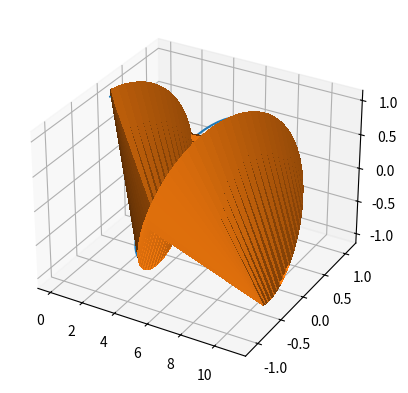

This figure's Python source:
import matplotlib.pyplot as plt
from mpl_toolkits.mplot3d import Axes3D
import numpy as np

# Créez les données
x = np.linspace(0, 10, 100)
y = np.sin(x)
z = np.cos(x)

# Calculez l'incertitude
incertitude_x = 0.1 * x
incertitude_y = 0.1 * y
incertitude_z = 0.1 * z

# Créez l'axe 3D
fig = plt.figure()
ax = fig.add_subplot(111, projection='3d')

# Tracez la ligne originale
ax.plot(x, y, z)

# Tracez la zone d'incertitude
ax.plot_trisurf(x + incertitude_x, y + incertitude_y, z + incertitude_z, linewidth=0, antialiased=False)

# Affichez le graphique
plt.show()